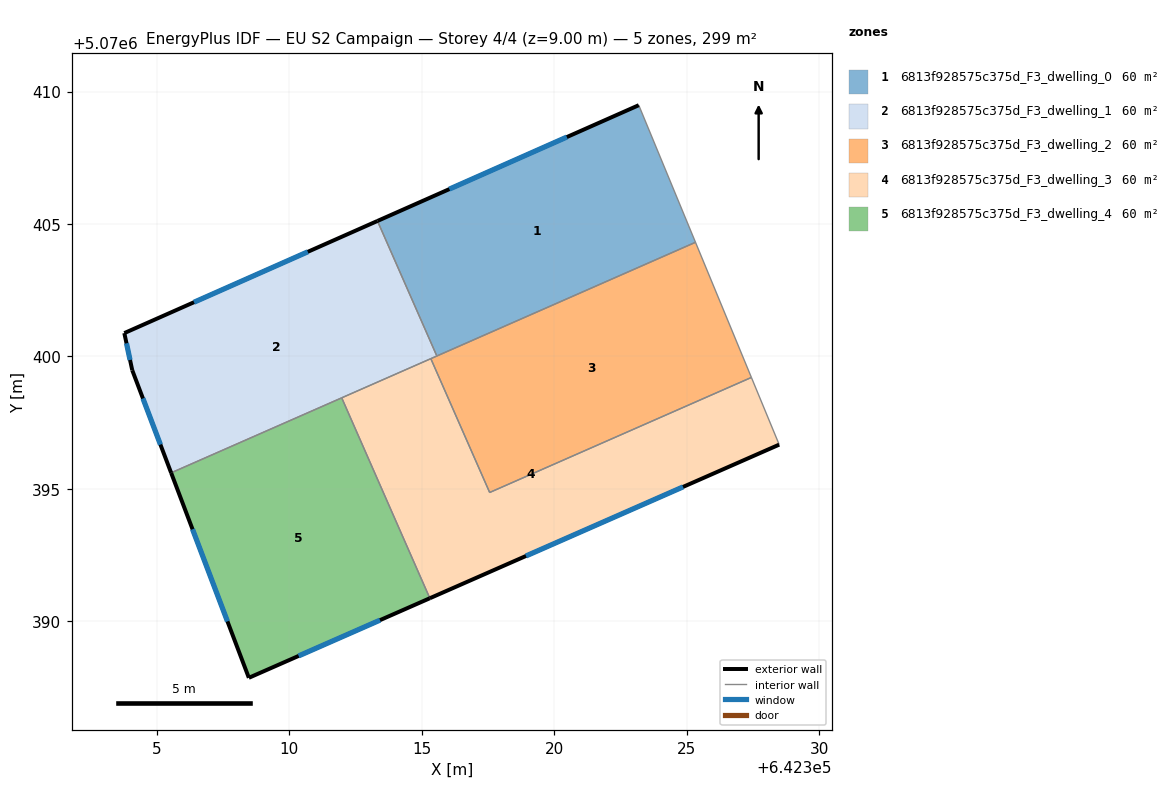
=== STOREY PLAN SPEC (per zone: floor XY polygon, exterior-wall plan segments, windows/doors) ===
zone 1: 6813f928575c375d_F3_dwelling_0  (59.9 m²)
  floor: (642323.19, 5070409.48) (642325.34, 5070404.31) (642315.57, 5070400.02) (642313.33, 5070405.12)
  exterior wall: (642323.19, 5070409.48) – (642313.33, 5070405.12)  [10.8 m]
    window: (642320.48, 5070408.28) – (642316.05, 5070406.32)  [6.5 m²]
  interior walls: 3
zone 2: 6813f928575c375d_F3_dwelling_1  (59.9 m²)
  floor: (642313.33, 5070405.12) (642315.57, 5070400.02) (642305.55, 5070395.61) (642304.08, 5070399.48) (642303.78, 5070400.88)
  exterior wall: (642303.78, 5070400.88) – (642304.08, 5070399.48)  [1.4 m]
    window: (642303.86, 5070400.50) – (642304.00, 5070399.87)  [0.9 m²]
  exterior wall: (642313.33, 5070405.12) – (642303.78, 5070400.88)  [10.4 m]
    window: (642310.70, 5070403.95) – (642306.41, 5070402.05)  [6.3 m²]
  exterior wall: (642304.08, 5070399.48) – (642305.55, 5070395.61)  [4.1 m]
    window: (642304.48, 5070398.42) – (642305.14, 5070396.67)  [2.5 m²]
  interior walls: 4
zone 3: 6813f928575c375d_F3_dwelling_2  (59.9 m²)
  floor: (642325.34, 5070404.31) (642327.45, 5070399.21) (642317.57, 5070394.87) (642315.35, 5070399.92)
  interior walls: 5
zone 4: 6813f928575c375d_F3_dwelling_3  (59.9 m²)
  floor: (642327.45, 5070399.21) (642328.49, 5070396.67) (642315.31, 5070390.88) (642311.98, 5070398.44) (642315.35, 5070399.92) (642317.57, 5070394.87)
  exterior wall: (642315.31, 5070390.88) – (642328.49, 5070396.67)  [14.4 m]
    window: (642318.94, 5070392.47) – (642324.87, 5070395.08)  [8.7 m²]
  interior walls: 5
zone 5: 6813f928575c375d_F3_dwelling_4  (59.9 m²)
  floor: (642311.98, 5070398.44) (642315.31, 5070390.88) (642308.48, 5070387.87) (642305.55, 5070395.61)
  exterior wall: (642308.48, 5070387.87) – (642315.31, 5070390.88)  [7.5 m]
    window: (642310.36, 5070388.70) – (642313.43, 5070390.05)  [4.5 m²]
  exterior wall: (642305.55, 5070395.61) – (642308.48, 5070387.87)  [8.3 m]
    window: (642306.35, 5070393.48) – (642307.67, 5070390.00)  [5.0 m²]
  interior walls: 2

=== DERIVED (storey summary) ===
Building: EU S2 Campaign
Storey: 4 of 4  (floor level z = 9.00 m)
Storey gross floor area: 299.4 m²
Zones on this storey: 5
  - 6813f928575c375d_F3_dwelling_0: floor 59.9 m²; exterior wall 10.8 m (32.4 m²); 1 window(s) 6.5 m²; WWR 20.2%
  - 6813f928575c375d_F3_dwelling_1: floor 59.9 m²; exterior wall 16.0 m (48.1 m²); 3 window(s) 9.7 m²; WWR 20.2%
  - 6813f928575c375d_F3_dwelling_2: floor 59.9 m²
  - 6813f928575c375d_F3_dwelling_3: floor 59.9 m²; exterior wall 14.4 m (43.2 m²); 1 window(s) 8.7 m²; WWR 20.2%
  - 6813f928575c375d_F3_dwelling_4: floor 59.9 m²; exterior wall 15.7 m (47.2 m²); 2 window(s) 9.5 m²; WWR 20.2%
Zone adjacency (shared interzone walls):
  - 6813f928575c375d_F3_dwelling_0 ↔ 6813f928575c375d_F3_dwelling_1
  - 6813f928575c375d_F3_dwelling_0 ↔ 6813f928575c375d_F3_dwelling_2
  - 6813f928575c375d_F3_dwelling_1 ↔ 6813f928575c375d_F3_dwelling_2
  - 6813f928575c375d_F3_dwelling_1 ↔ 6813f928575c375d_F3_dwelling_3
  - 6813f928575c375d_F3_dwelling_1 ↔ 6813f928575c375d_F3_dwelling_4
  - 6813f928575c375d_F3_dwelling_2 ↔ 6813f928575c375d_F3_dwelling_3
  - 6813f928575c375d_F3_dwelling_3 ↔ 6813f928575c375d_F3_dwelling_4